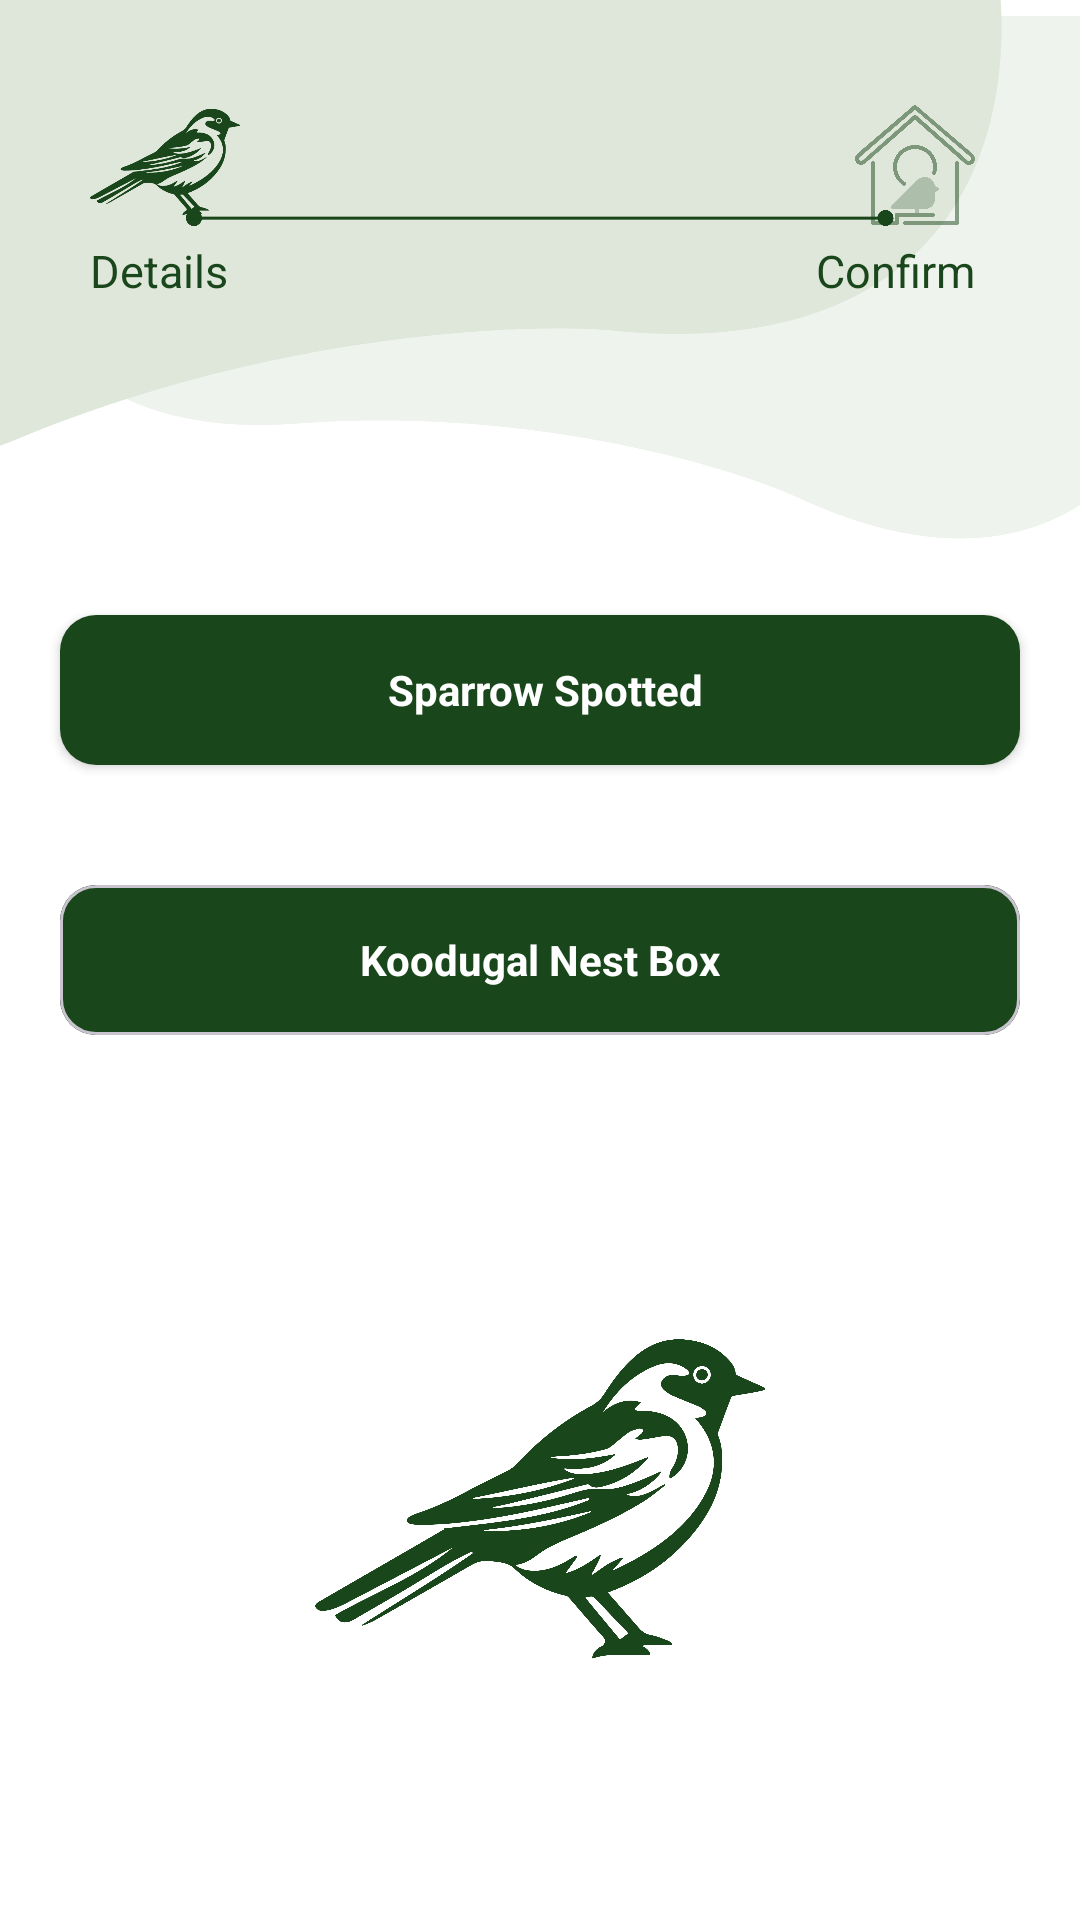

Reconstruct the res/layout file that produces this screen, plus the resources it refers to.
<!-- AndroidManifest.xml: application theme Theme.MyAndroidApplication -->
<!-- res/layout/activity_spotted_sparrow_anywhere.xml -->
<?xml version="1.0" encoding="utf-8"?>
<androidx.constraintlayout.widget.ConstraintLayout
    xmlns:android="http://schemas.android.com/apk/res/android"
    android:layout_width="match_parent"
    android:layout_height="match_parent"
    xmlns:app="http://schemas.android.com/apk/res-auto">

    <androidx.constraintlayout.widget.ConstraintLayout
        android:layout_width="match_parent"
        android:layout_height="0dp"
        android:background="@color/white"
        app:layout_constraintBottom_toBottomOf="parent"
        app:layout_constraintStart_toStartOf="parent"
        app:layout_constraintTop_toTopOf="parent">


        <ImageView
            android:id="@+id/parent_iv"
            android:layout_width="wrap_content"
            android:layout_height="wrap_content"
            android:src="@drawable/register_layer_two"
            app:layout_constraintTop_toTopOf="parent"
            app:layout_constraintEnd_toEndOf="parent"/>


        <ImageView
            android:id="@+id/iv_layer_one"
            android:layout_width="wrap_content"
            android:layout_height="wrap_content"
            android:src="@drawable/register_layer_one"
            app:layout_constraintTop_toTopOf="parent"
            app:layout_constraintStart_toStartOf="parent"/>




        <androidx.constraintlayout.widget.ConstraintLayout
            android:id="@+id/birds_cons"
            android:layout_width="match_parent"
            android:layout_height="wrap_content"
            android:layout_marginTop="25dp"
            android:layout_marginHorizontal="20dp"
            app:layout_constraintTop_toTopOf="parent"
            app:layout_constraintStart_toStartOf="parent">

            <ImageView
                android:id="@+id/iv_birds"
                android:layout_width="50dp"
                android:layout_height="50dp"
                android:src="@drawable/birds_icon"
                android:layout_marginStart="10dp"
                android:layout_marginTop="5dp"
                app:layout_constraintTop_toTopOf="parent"
                app:layout_constraintStart_toStartOf="parent"
                app:tint="@color/app_color" />


            <TextView
                android:id="@+id/details_title_txt"
                android:layout_width="wrap_content"
                android:layout_height="wrap_content"
                android:text="Details"
                android:textColor="@color/app_color"
                android:textSize="15sp"
                app:layout_constraintTop_toBottomOf="@+id/iv_birds"
                app:layout_constraintStart_toStartOf="@id/iv_birds" />



            <ImageView
                android:id="@+id/iv_nest"
                android:layout_width="40dp"
                android:layout_height="40dp"
                android:src="@drawable/nest_iv"
                android:layout_marginEnd="15dp"
                android:layout_marginTop="10dp"
                app:layout_constraintTop_toTopOf="parent"
                app:layout_constraintEnd_toEndOf="parent" />


            <TextView
                android:id="@+id/confirm_title_txt"
                android:layout_width="wrap_content"
                android:layout_height="wrap_content"
                android:text="Confirm"
                android:textColor="@color/app_color"
                android:textSize="15sp"
                android:layout_marginTop="5dp"
                app:layout_constraintTop_toBottomOf="@+id/iv_nest"
                app:layout_constraintEnd_toEndOf="@id/iv_nest" />




            <ImageView
                android:id="@+id/iv_nest_line"
                android:layout_width="match_parent"
                android:layout_height="match_parent"
                android:src="@drawable/line_bird_ic"
                android:layout_marginTop="45dp"
                app:layout_constraintTop_toTopOf="parent"
                app:layout_constraintStart_toStartOf="parent"/>

        </androidx.constraintlayout.widget.ConstraintLayout>


        <LinearLayout
            android:id="@+id/liner_option"
            android:layout_width="match_parent"
            android:layout_height="wrap_content"
            android:orientation="vertical"
            app:layout_constraintTop_toBottomOf="@+id/parent_iv"
            android:weightSum="2">

            <androidx.cardview.widget.CardView
                android:id="@+id/cardSparrow"
                android:layout_width="match_parent"
                android:layout_height="50dp"
                android:layout_weight="1"
                android:layout_margin="20dp"
                app:cardBackgroundColor="@color/dashboard_card_background"
                android:layout_marginEnd="8dp"
                app:cardCornerRadius="12dp"
                app:strokeWidth="1dp">

                <TextView
                    android:layout_width="match_parent"
                    android:layout_height="match_parent"
                    android:gravity="center"
                    android:background="@color/app_color"
                    android:textColor="@color/white"
                    android:text=" Sparrow Spotted"
                    android:textStyle="bold"/>

            </androidx.cardview.widget.CardView>

            <com.google.android.material.card.MaterialCardView
                android:id="@+id/cardNestBox"
                android:layout_width="match_parent"
                android:layout_height="50dp"
                android:layout_weight="1"
                android:layout_marginStart="8dp"
                app:cardCornerRadius="12dp"
                app:cardBackgroundColor="@color/dashboard_card_background"
                android:layout_margin="20dp"
                app:strokeWidth="1dp">

                <TextView
                    android:layout_width="match_parent"
                    android:layout_height="match_parent"
                    android:gravity="center"
                    android:background="@color/app_color"
                    android:textColor="@color/white"
                    android:text="Koodugal Nest Box"
                    android:textStyle="bold"/>
            </com.google.android.material.card.MaterialCardView>

        </LinearLayout>


        <ImageView
            android:layout_width="150dp"
            android:layout_height="150dp"
            android:src="@drawable/birds_icon"
            app:layout_constraintStart_toStartOf="parent"
            app:layout_constraintTop_toBottomOf="@+id/liner_option"
            app:layout_constraintBottom_toBottomOf="parent"
            app:layout_constraintEnd_toEndOf="parent"
            app:tint="@color/app_color" />



    </androidx.constraintlayout.widget.ConstraintLayout>





</androidx.constraintlayout.widget.ConstraintLayout>
<!-- resources referenced by this layout -->
<resources>
  <color name="app_color">#19461A</color>
  <color name="dashboard_card_background">#FFFFFF</color>
  <color name="white">#FFFFFFFF</color>
  <!-- drawable birds_icon: vector/xml drawable (drawable, 6786 chars, omitted) -->
  <!-- drawable line_bird_ic (drawable) -->
  <vector xmlns:android="http://schemas.android.com/apk/res/android"
      android:width="236dp"
      android:height="6dp"
      android:viewportWidth="236"
      android:viewportHeight="6">
    <path
        android:pathData="M0,2.67C0,4.14 1.2,5.33 2.67,5.33C4.14,5.33 5.33,4.14 5.33,2.67C5.33,1.19 4.14,-0 2.67,-0C1.2,-0 0,1.19 0,2.67ZM230.5,2.67C230.5,4.14 231.7,5.33 233.17,5.33C234.64,5.33 235.84,4.14 235.84,2.67C235.84,1.19 234.64,-0 233.17,-0C231.7,-0 230.5,1.19 230.5,2.67ZM2.67,3.17H233.17V2.17H2.67V3.17Z"
        android:fillColor="#19461A"/>
  </vector>
  <!-- drawable nest_iv: vector/xml drawable (drawable, 2671 chars, omitted) -->
  <!-- drawable register_layer_one (drawable) -->
  <vector xmlns:android="http://schemas.android.com/apk/res/android"
      android:width="334dp"
      android:height="159dp"
      android:viewportWidth="334"
      android:viewportHeight="159">
    <path
        android:pathData="M6.34,146.11C-131.34,202.92 -167.1,52.68 -121.71,-2.06L-106.17,-81.56L291.65,-104.82C290.13,-107.39 291.49,-107.42 297.54,-105.17L291.65,-104.82C295.88,-97.67 322.47,-70.76 331.4,-18.61C343.54,52.32 311.85,120.9 204.25,110.21C180.72,107.87 95.71,109.23 6.34,146.11Z"
        android:fillColor="#DFE7DA"/>
  </vector>
  <!-- drawable register_layer_two (drawable) -->
  <vector xmlns:android="http://schemas.android.com/apk/res/android"
      android:width="382dp"
      android:height="185dp"
      android:viewportWidth="382"
      android:viewportHeight="185">
    <path
        android:pathData="M104.52,144.2C-28.24,154.21 -14.63,11.03 39.62,-24.09L75.92,-89.79L418.46,5.77C417.93,3.06 419.08,3.43 423.54,7.19L418.46,5.77C419.95,13.33 434.55,44.86 426.88,93.55C416.46,159.76 369.72,211.11 282.02,170.25C262.85,161.31 190.69,137.7 104.52,144.2Z"
        android:fillColor="#DFE7DA"
        android:fillAlpha="0.5"/>
  </vector>
  <style name="Theme.MyAndroidApplication" parent="Base.Theme.MyAndroidApplication" />
  <style name="Base.Theme.MyAndroidApplication" parent="Theme.Material3.Light.NoActionBar">
  
          <item name="android:windowDrawsSystemBarBackgrounds">true</item>
          <item name="android:windowTranslucentStatus">false</item>
  
          <item name="android:windowLightStatusBar">true</item>
  
          <item name="bottomNavigationStyle">@style/CustomBottomNav</item>
          
          <item name="android:statusBarColor">@android:color/white</item>
  
      </style>
  <style name="CustomBottomNav" parent="Widget.MaterialComponents.BottomNavigationView">
          <item name="itemRippleColor">@android:color/transparent</item>
      </style>
</resources>
